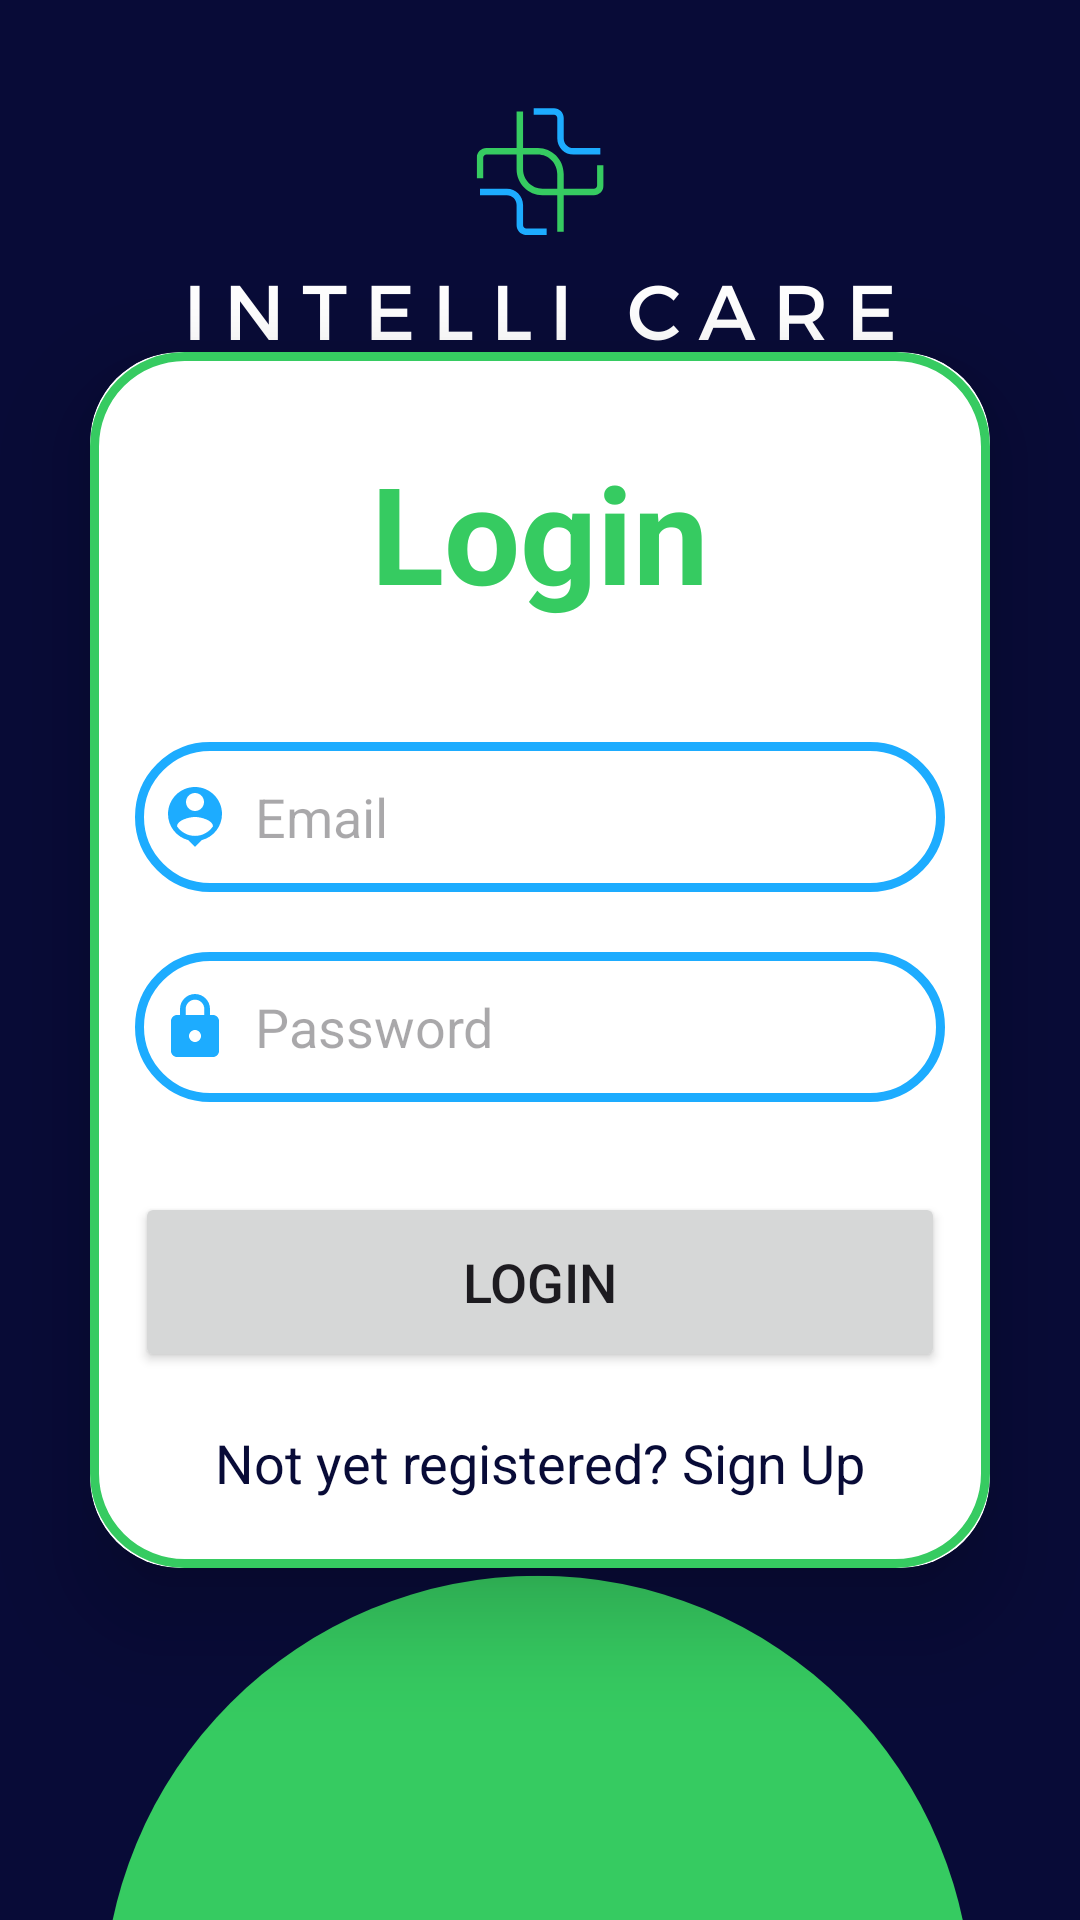

Layout XML and referenced resources for this Android screen:
<!-- AndroidManifest.xml: application theme Theme.IntelliCare -->
<!-- res/layout/activity_login.xml -->
<?xml version="1.0" encoding="utf-8"?>
<LinearLayout
    xmlns:android="http://schemas.android.com/apk/res/android"
    xmlns:app="http://schemas.android.com/apk/res-auto"
    xmlns:tools="http://schemas.android.com/tools"
    android:layout_width="match_parent"
    android:layout_height="match_parent"
    android:orientation="vertical"
    android:gravity="center"
    android:background="@drawable/bkg"
    tools:context=".LoginActivity">

    <androidx.cardview.widget.CardView
        android:layout_width="match_parent"
        android:layout_height="wrap_content"
        android:layout_margin="30dp"
        app:cardCornerRadius="30dp"
        app:cardElevation="20dp">

        <LinearLayout
            android:layout_width="match_parent"
            android:layout_height="wrap_content"
            android:orientation="vertical"
            android:layout_gravity="center_horizontal"
            android:padding="15dp"
            android:background="@drawable/green_border">

            <TextView
                android:layout_width="match_parent"
                android:layout_height="wrap_content"
                android:layout_marginTop="15dp"
                android:text="Login"
                android:textSize="45sp"
                android:textAlignment="center"
                android:textStyle="bold"
                android:textColor="@color/green"/>


            <EditText
                android:layout_width="match_parent"
                android:layout_height="50dp"
                android:id="@+id/login_username"
                android:background="@drawable/blue_border"
                android:layout_marginTop="40dp"
                android:padding="8dp"
                android:hint="Email"
                android:drawableLeft="@drawable/ic_baseline_person_pin_24"
                android:drawablePadding="8dp"
                android:textColor="@color/black"/>

            <EditText
                android:layout_width="match_parent"
                android:layout_height="50dp"
                android:id="@+id/login_password"
                android:background="@drawable/blue_border"
                android:layout_marginTop="20dp"
                android:padding="8dp"
                android:hint="Password"
                android:inputType="textPassword"
                android:drawableLeft="@drawable/ic_baseline_lock_24"
                android:drawablePadding="8dp"
                android:textColor="@color/black"/>

            <Button
                android:layout_width="match_parent"
                android:layout_height="60dp"
                android:text="Login"
                android:id="@+id/login_button"
                android:textSize="18sp"
                android:layout_marginTop="30dp"
                app:cornerRadius = "20dp"/>

            <TextView
                android:layout_width="wrap_content"
                android:layout_height="wrap_content"
                android:id="@+id/signupRedirectText"
                android:text="Not yet registered? Sign Up"
                android:layout_gravity="center"
                android:padding="8dp"
                android:layout_marginTop="10dp"
                android:textSize="18sp"
                android:textColor="@color/blue"/>

        </LinearLayout>

    </androidx.cardview.widget.CardView>

</LinearLayout>
<!-- resources referenced by this layout -->
<resources>
  <color name="black">#FF000000</color>
  <color name="blue">#080B37</color>
  <color name="green">#36CB61</color>
  <!-- drawable bkg: png bitmap (drawable, 31689 bytes) -->
  <!-- drawable blue_border (drawable) -->
  <?xml version="1.0" encoding="utf-8"?>
  <shape xmlns:android="http://schemas.android.com/apk/res/android"
      android:shape="rectangle">
      <stroke
          android:width="3dp"
          android:color="@color/lightblue"/>
  
      <corners
          android:radius="30dp"/>
  
  </shape>
  <!-- drawable green_border (drawable) -->
  <?xml version="1.0" encoding="utf-8"?>
  <shape xmlns:android="http://schemas.android.com/apk/res/android"
      android:shape="rectangle">
      <stroke
          android:width="3dp"
          android:color="@color/green"/>
  
      <corners
          android:radius="30dp"/>
  </shape>
  <!-- drawable ic_baseline_lock_24 (drawable) -->
  <vector android:height="24dp" android:tint="#1DACFF"
      android:viewportHeight="24" android:viewportWidth="24"
      android:width="24dp" xmlns:android="http://schemas.android.com/apk/res/android">
      <path android:fillColor="@android:color/white" android:pathData="M18,8h-1L17,6c0,-2.76 -2.24,-5 -5,-5S7,3.24 7,6v2L6,8c-1.1,0 -2,0.9 -2,2v10c0,1.1 0.9,2 2,2h12c1.1,0 2,-0.9 2,-2L20,10c0,-1.1 -0.9,-2 -2,-2zM12,17c-1.1,0 -2,-0.9 -2,-2s0.9,-2 2,-2 2,0.9 2,2 -0.9,2 -2,2zM15.1,8L8.9,8L8.9,6c0,-1.71 1.39,-3.1 3.1,-3.1 1.71,0 3.1,1.39 3.1,3.1v2z"/>
  </vector>
  <!-- drawable ic_baseline_person_pin_24 (drawable) -->
  <vector android:height="24dp" android:tint="#1DACFF"
      android:viewportHeight="24" android:viewportWidth="24"
      android:width="24dp" xmlns:android="http://schemas.android.com/apk/res/android">
      <path android:fillColor="@android:color/white" android:pathData="M12,2c-4.97,0 -9,4.03 -9,9 0,4.17 2.84,7.67 6.69,8.69L12,22l2.31,-2.31C18.16,18.67 21,15.17 21,11c0,-4.97 -4.03,-9 -9,-9zM12,4c1.66,0 3,1.34 3,3s-1.34,3 -3,3 -3,-1.34 -3,-3 1.34,-3 3,-3zM12,18.3c-2.5,0 -4.71,-1.28 -6,-3.22 0.03,-1.99 4,-3.08 6,-3.08 1.99,0 5.97,1.09 6,3.08 -1.29,1.94 -3.5,3.22 -6,3.22z"/>
  </vector>
  <style name="Theme.IntelliCare" parent="Base.Theme.IntelliCare" />
  <color name="lightblue">#1DACFF</color>
  <style name="Base.Theme.IntelliCare" parent="Theme.Material3.DayNight.NoActionBar">
          
          
      </style>
</resources>
